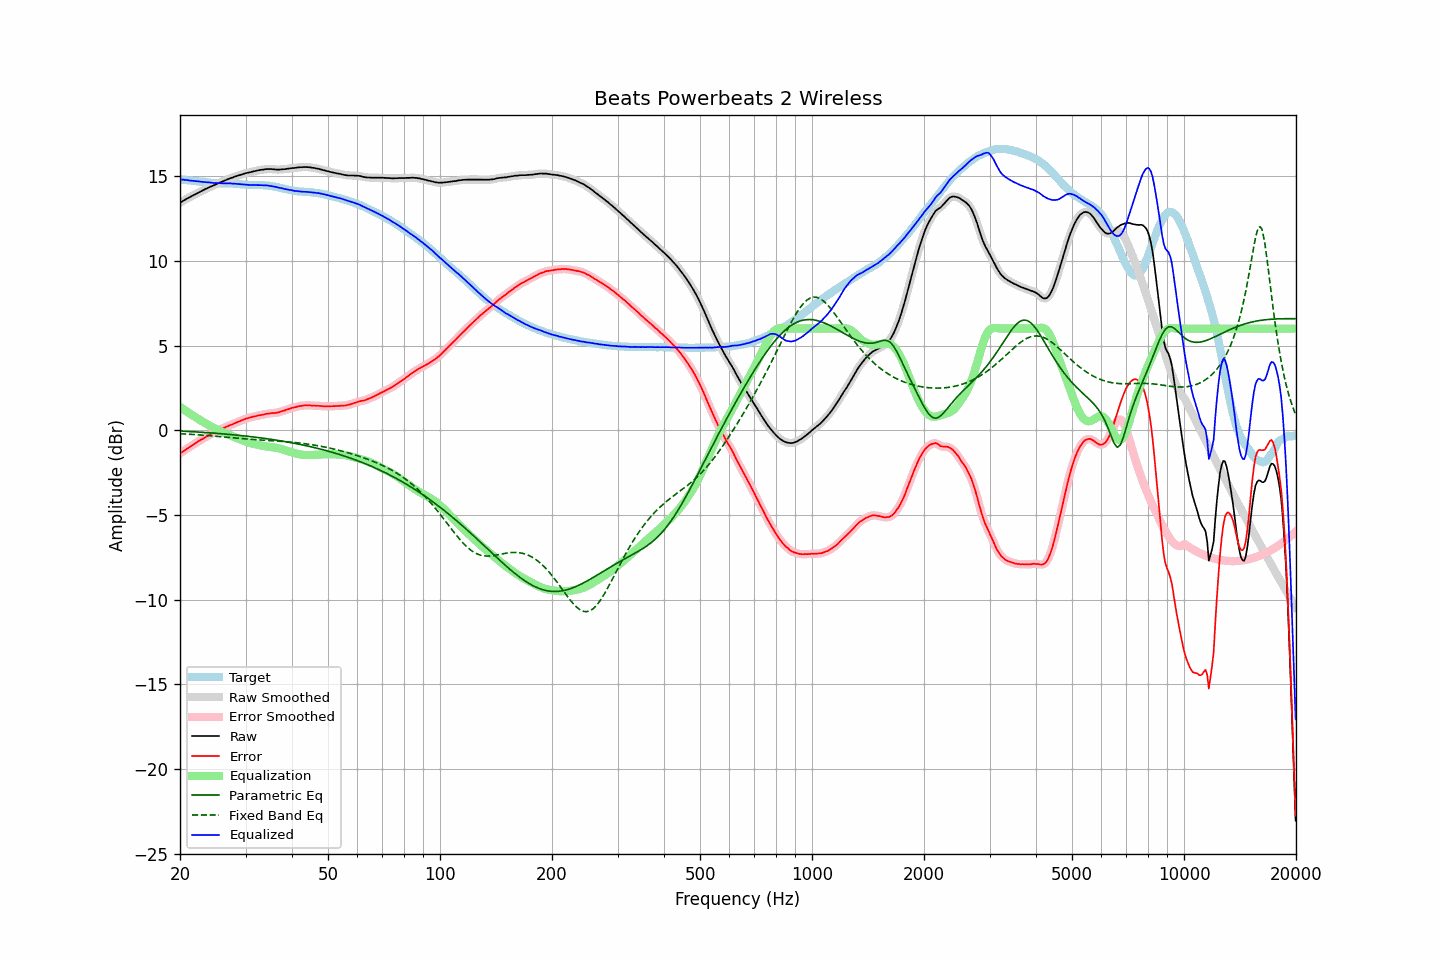

The file beside this chart, header and first rows:
frequency, raw, error, smoothed, error_smoothed, equalization, parametric_eq, fixed_band_eq, equalized_raw, equalized_smoothed, target
20.00, 13.44, -1.37, 13.44, -1.38, 1.38, -0.05, -0.21, 14.81, 14.81, 14.81
20.20, 13.49, -1.31, 13.49, -1.31, 1.31, -0.05, -0.21, 14.80, 14.80, 14.80
20.40, 13.55, -1.24, 13.55, -1.24, 1.24, -0.06, -0.22, 14.79, 14.79, 14.79
20.61, 13.60, -1.18, 13.60, -1.18, 1.18, -0.06, -0.22, 14.78, 14.78, 14.78
20.81, 13.66, -1.11, 13.66, -1.11, 1.12, -0.07, -0.23, 14.78, 14.77, 14.77
21.02, 13.71, -1.05, 13.71, -1.05, 1.05, -0.07, -0.23, 14.76, 14.76, 14.76
21.23, 13.75, -1.00, 13.76, -0.99, 0.99, -0.08, -0.24, 14.74, 14.75, 14.75
21.44, 13.81, -0.93, 13.81, -0.93, 0.93, -0.08, -0.24, 14.74, 14.73, 14.74
21.66, 13.86, -0.87, 13.86, -0.87, 0.87, -0.09, -0.25, 14.72, 14.72, 14.73
21.87, 13.91, -0.81, 13.91, -0.80, 0.81, -0.09, -0.26, 14.72, 14.72, 14.72
22.09, 13.96, -0.74, 13.96, -0.74, 0.75, -0.10, -0.26, 14.71, 14.70, 14.70
22.31, 14.01, -0.68, 14.01, -0.68, 0.69, -0.11, -0.27, 14.70, 14.70, 14.69
22.54, 14.06, -0.62, 14.06, -0.62, 0.63, -0.11, -0.28, 14.69, 14.69, 14.68
22.76, 14.11, -0.56, 14.11, -0.57, 0.57, -0.12, -0.28, 14.68, 14.67, 14.67
22.99, 14.15, -0.52, 14.15, -0.51, 0.51, -0.12, -0.29, 14.66, 14.66, 14.67
23.22, 14.20, -0.46, 14.20, -0.46, 0.45, -0.13, -0.30, 14.65, 14.65, 14.66
23.45, 14.25, -0.40, 14.25, -0.40, 0.40, -0.14, -0.30, 14.65, 14.64, 14.65
23.69, 14.29, -0.35, 14.29, -0.34, 0.34, -0.14, -0.31, 14.63, 14.64, 14.64
23.92, 14.34, -0.28, 14.34, -0.29, 0.29, -0.15, -0.32, 14.63, 14.63, 14.62
24.16, 14.38, -0.23, 14.38, -0.23, 0.24, -0.16, -0.33, 14.62, 14.62, 14.61
24.40, 14.42, -0.18, 14.42, -0.18, 0.19, -0.16, -0.34, 14.61, 14.61, 14.60
24.65, 14.46, -0.14, 14.46, -0.14, 0.14, -0.17, -0.34, 14.60, 14.60, 14.60
24.89, 14.50, -0.10, 14.50, -0.09, 0.09, -0.18, -0.35, 14.59, 14.59, 14.60
25.14, 14.55, -0.05, 14.55, -0.05, 0.04, -0.19, -0.36, 14.59, 14.59, 14.60
25.39, 14.59, 0.00, 14.59, 0.00, -0.00, -0.19, -0.37, 14.59, 14.59, 14.58
25.65, 14.63, 0.05, 14.63, 0.05, -0.04, -0.20, -0.38, 14.58, 14.59, 14.58
25.91, 14.67, 0.09, 14.67, 0.09, -0.09, -0.21, -0.39, 14.58, 14.58, 14.58
26.16, 14.71, 0.13, 14.71, 0.13, -0.13, -0.22, -0.39, 14.58, 14.58, 14.58
26.43, 14.75, 0.17, 14.75, 0.17, -0.17, -0.23, -0.40, 14.58, 14.58, 14.58
26.69, 14.79, 0.21, 14.79, 0.21, -0.21, -0.23, -0.41, 14.58, 14.58, 14.58
26.96, 14.83, 0.26, 14.83, 0.26, -0.25, -0.24, -0.42, 14.57, 14.58, 14.57
27.23, 14.87, 0.30, 14.87, 0.29, -0.29, -0.25, -0.43, 14.58, 14.57, 14.57
27.50, 14.90, 0.33, 14.90, 0.33, -0.33, -0.26, -0.44, 14.57, 14.57, 14.57
27.77, 14.93, 0.36, 14.93, 0.37, -0.37, -0.27, -0.45, 14.56, 14.56, 14.57
28.05, 14.97, 0.42, 14.97, 0.41, -0.41, -0.28, -0.46, 14.56, 14.55, 14.55
28.33, 15.00, 0.45, 15.00, 0.45, -0.45, -0.29, -0.46, 14.55, 14.55, 14.55
28.62, 15.03, 0.49, 15.03, 0.49, -0.49, -0.30, -0.47, 14.54, 14.54, 14.54
28.90, 15.06, 0.52, 15.06, 0.53, -0.53, -0.31, -0.48, 14.53, 14.53, 14.54
29.19, 15.09, 0.57, 15.09, 0.57, -0.57, -0.32, -0.49, 14.52, 14.52, 14.52
29.48, 15.12, 0.61, 15.12, 0.61, -0.61, -0.33, -0.50, 14.51, 14.51, 14.51
29.78, 15.15, 0.64, 15.15, 0.65, -0.64, -0.34, -0.51, 14.51, 14.51, 14.51
30.08, 15.18, 0.69, 15.18, 0.68, -0.68, -0.35, -0.51, 14.50, 14.50, 14.49
30.38, 15.20, 0.71, 15.20, 0.71, -0.71, -0.36, -0.52, 14.49, 14.49, 14.49
30.68, 15.22, 0.73, 15.22, 0.74, -0.74, -0.37, -0.53, 14.48, 14.48, 14.49
30.99, 15.24, 0.76, 15.24, 0.76, -0.76, -0.38, -0.54, 14.48, 14.48, 14.48
31.30, 15.27, 0.79, 15.27, 0.79, -0.79, -0.39, -0.54, 14.48, 14.48, 14.48
31.61, 15.29, 0.81, 15.29, 0.81, -0.81, -0.40, -0.55, 14.48, 14.48, 14.47
31.93, 15.31, 0.83, 15.31, 0.83, -0.83, -0.41, -0.56, 14.48, 14.48, 14.48
32.24, 15.33, 0.85, 15.33, 0.85, -0.85, -0.43, -0.56, 14.48, 14.48, 14.48
32.57, 15.35, 0.88, 15.35, 0.87, -0.87, -0.44, -0.57, 14.48, 14.48, 14.47
32.89, 15.37, 0.89, 15.37, 0.89, -0.89, -0.45, -0.58, 14.48, 14.47, 14.48
33.22, 15.38, 0.91, 15.38, 0.91, -0.91, -0.46, -0.58, 14.47, 14.47, 14.47
33.55, 15.39, 0.92, 15.39, 0.93, -0.93, -0.48, -0.59, 14.46, 14.46, 14.47
33.89, 15.41, 0.96, 15.41, 0.95, -0.95, -0.49, -0.59, 14.46, 14.46, 14.45
34.23, 15.42, 0.97, 15.42, 0.97, -0.96, -0.50, -0.60, 14.46, 14.45, 14.45
34.57, 15.42, 0.98, 15.42, 0.98, -0.98, -0.52, -0.61, 14.44, 14.45, 14.44
34.92, 15.42, 0.99, 15.42, 0.99, -0.99, -0.53, -0.61, 14.43, 14.43, 14.43
35.27, 15.42, 1.01, 15.42, 1.00, -1.00, -0.54, -0.62, 14.42, 14.42, 14.41
35.62, 15.41, 1.01, 15.41, 1.01, -1.01, -0.56, -0.63, 14.40, 14.40, 14.39
35.97, 15.40, 1.02, 15.40, 1.02, -1.03, -0.57, -0.63, 14.37, 14.37, 14.38
... 635 more rows
